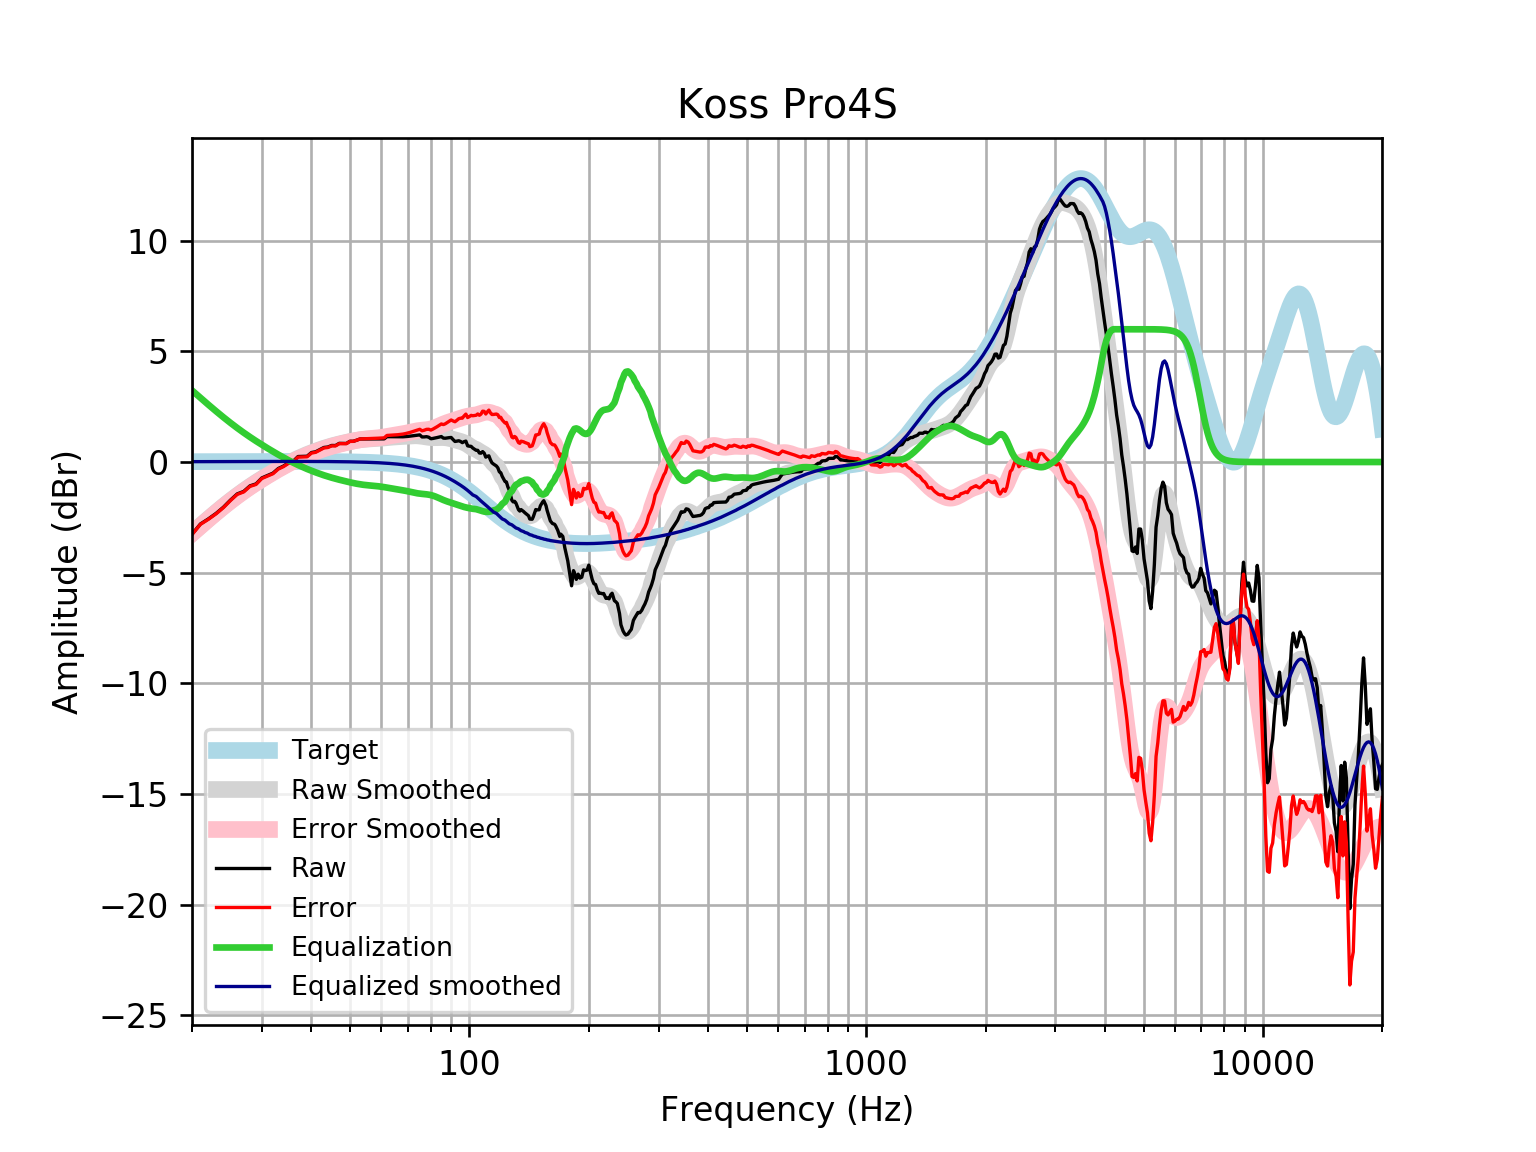

Values plotted in this chart, from the file beside it:
frequency, raw, error, smoothed, error_smoothed, equalization, equalized_raw, equalized_smoothed, target
20, -3.262, -3.278, -3.218, -3.235, 3.235, -0.02709, 0.01646, 0.01648
21, -2.8, -2.818, -2.884, -2.902, 2.902, 0.1015, 0.01765, 0.01765
22, -2.568, -2.587, -2.57, -2.588, 2.588, 0.02004, 0.01877, 0.01876
23, -2.321, -2.34, -2.276, -2.295, 2.295, -0.02519, 0.01984, 0.01983
24, -2.041, -2.062, -2.002, -2.022, 2.022, -0.01826, 0.02085, 0.02084
25, -1.72, -1.741, -1.749, -1.771, 1.771, 0.05105, 0.02181, 0.02179
26, -1.441, -1.464, -1.516, -1.539, 1.539, 0.09812, 0.02271, 0.02269
27, -1.328, -1.351, -1.303, -1.326, 1.326, -0.001632, 0.02355, 0.02353
28, -1.077, -1.101, -1.106, -1.13, 1.13, 0.05353, 0.02433, 0.02431
29, -0.9877, -1.013, -0.9242, -0.9492, 0.9492, -0.0385, 0.02504, 0.02502
30, -0.718, -0.7436, -0.755, -0.7807, 0.7807, 0.06274, 0.02567, 0.02566
31, -0.6107, -0.6369, -0.5966, -0.6228, 0.6228, 0.01216, 0.02623, 0.02622
32, -0.5019, -0.5286, -0.4476, -0.4743, 0.4743, -0.02758, 0.02668, 0.02668
33, -0.2918, -0.3188, -0.3076, -0.3347, 0.3347, 0.04285, 0.02704, 0.02704
34, -0.182, -0.2093, -0.1766, -0.2038, 0.2038, 0.02188, 0.02728, 0.02728
35, -0.0361, -0.0635, -0.0548, -0.0822, 0.0822, 0.04611, 0.0274, 0.0274
36, 0.0381, 0.01071, 0.05746, 0.03007, -0.03007, 0.008026, 0.02739, 0.02739
37, 0.2484, 0.2211, 0.1603, 0.1331, -0.1331, 0.1153, 0.02723, 0.02723
38, 0.2563, 0.2294, 0.2544, 0.2275, -0.2275, 0.02878, 0.02691, 0.02692
39, 0.2619, 0.2354, 0.3405, 0.3141, -0.3141, -0.05223, 0.02643, 0.02644
40, 0.4285, 0.4027, 0.4196, 0.3939, -0.3939, 0.03462, 0.02578, 0.02579
41, 0.4647, 0.4397, 0.4925, 0.4676, -0.4676, -0.00285, 0.02495, 0.02496
42, 0.5619, 0.538, 0.5595, 0.5356, -0.5356, 0.02631, 0.02393, 0.02393
43, 0.6577, 0.635, 0.6209, 0.5982, -0.5982, 0.05953, 0.02272, 0.02272
44, 0.678, 0.6567, 0.6768, 0.6555, -0.6555, 0.02255, 0.0213, 0.0213
45, 0.7491, 0.7294, 0.7274, 0.7077, -0.7077, 0.04139, 0.01968, 0.01967
46, 0.7457, 0.7279, 0.7733, 0.7554, -0.7554, -0.009743, 0.01785, 0.01783
47, 0.8436, 0.8278, 0.8153, 0.7995, -0.7995, 0.04411, 0.01579, 0.01577
48, 0.8414, 0.8279, 0.8542, 0.8407, -0.8407, 0.0006847, 0.0135, 0.01347
49, 0.8395, 0.8286, 0.8906, 0.8796, -0.8796, -0.04007, 0.01097, 0.01094
50, 0.9388, 0.9307, 0.9244, 0.9163, -0.9163, 0.02254, 0.008186, 0.008144
51, 0.9383, 0.9333, 0.9553, 0.9502, -0.9502, -0.01185, 0.005126, 0.00508
52, 0.9858, 0.9841, 0.9823, 0.9805, -0.9805, 0.00529, 0.001774, 0.001724
53, 1.041, 1.043, 1.005, 1.006, -1.006, 0.03425, -0.001894, -0.001946
54, 1.042, 1.048, 1.022, 1.028, -1.028, 0.01467, -0.005905, -0.005958
55, 1.043, 1.054, 1.034, 1.044, -1.044, -0.000791, -0.01029, -0.01034
56, 1.044, 1.059, 1.043, 1.058, -1.058, -0.01365, -0.01508, -0.01514
57, 1.044, 1.065, 1.05, 1.07, -1.07, -0.0256, -0.02033, -0.02038
58, 1.044, 1.07, 1.056, 1.083, -1.083, -0.0382, -0.02607, -0.02611
59, 1.045, 1.077, 1.065, 1.097, -1.097, -0.05256, -0.03234, -0.03238
60, 1.045, 1.085, 1.075, 1.115, -1.115, -0.06933, -0.03921, -0.03925
61, 1.046, 1.093, 1.088, 1.134, -1.134, -0.08863, -0.04672, -0.04675
62, 1.146, 1.201, 1.101, 1.156, -1.156, -0.009537, -0.05494, -0.05496
63, 1.145, 1.209, 1.114, 1.177, -1.177, -0.03245, -0.06392, -0.06393
64, 1.143, 1.216, 1.125, 1.198, -1.198, -0.05579, -0.07372, -0.07373
65, 1.14, 1.224, 1.134, 1.218, -1.218, -0.07854, -0.0844, -0.08441
66, 1.138, 1.234, 1.141, 1.237, -1.237, -0.09991, -0.09604, -0.09603
67, 1.137, 1.246, 1.148, 1.257, -1.257, -0.1195, -0.1087, -0.1087
68, 1.14, 1.263, 1.155, 1.277, -1.277, -0.1371, -0.1224, -0.1224
69, 1.147, 1.284, 1.163, 1.3, -1.3, -0.1529, -0.1372, -0.1372
70, 1.157, 1.311, 1.171, 1.324, -1.324, -0.1667, -0.1533, -0.1533
71, 1.171, 1.341, 1.179, 1.349, -1.349, -0.1783, -0.1706, -0.1706
72, 1.186, 1.375, 1.184, 1.374, -1.374, -0.1875, -0.1892, -0.1892
73, 1.201, 1.411, 1.186, 1.396, -1.396, -0.1941, -0.2092, -0.2092
74, 1.215, 1.446, 1.183, 1.414, -1.414, -0.1989, -0.2306, -0.2305
75, 1.226, 1.479, 1.175, 1.429, -1.429, -0.2026, -0.2535, -0.2534
76, 1.133, 1.41, 1.162, 1.44, -1.44, -0.3073, -0.2778, -0.2778
77, 1.135, 1.438, 1.146, 1.45, -1.45, -0.3152, -0.3037, -0.3037
78, 1.146, 1.477, 1.129, 1.461, -1.461, -0.3152, -0.3312, -0.3312
79, 1.12, 1.481, 1.115, 1.475, -1.475, -0.355, -0.3604, -0.3603
... 553 more rows
